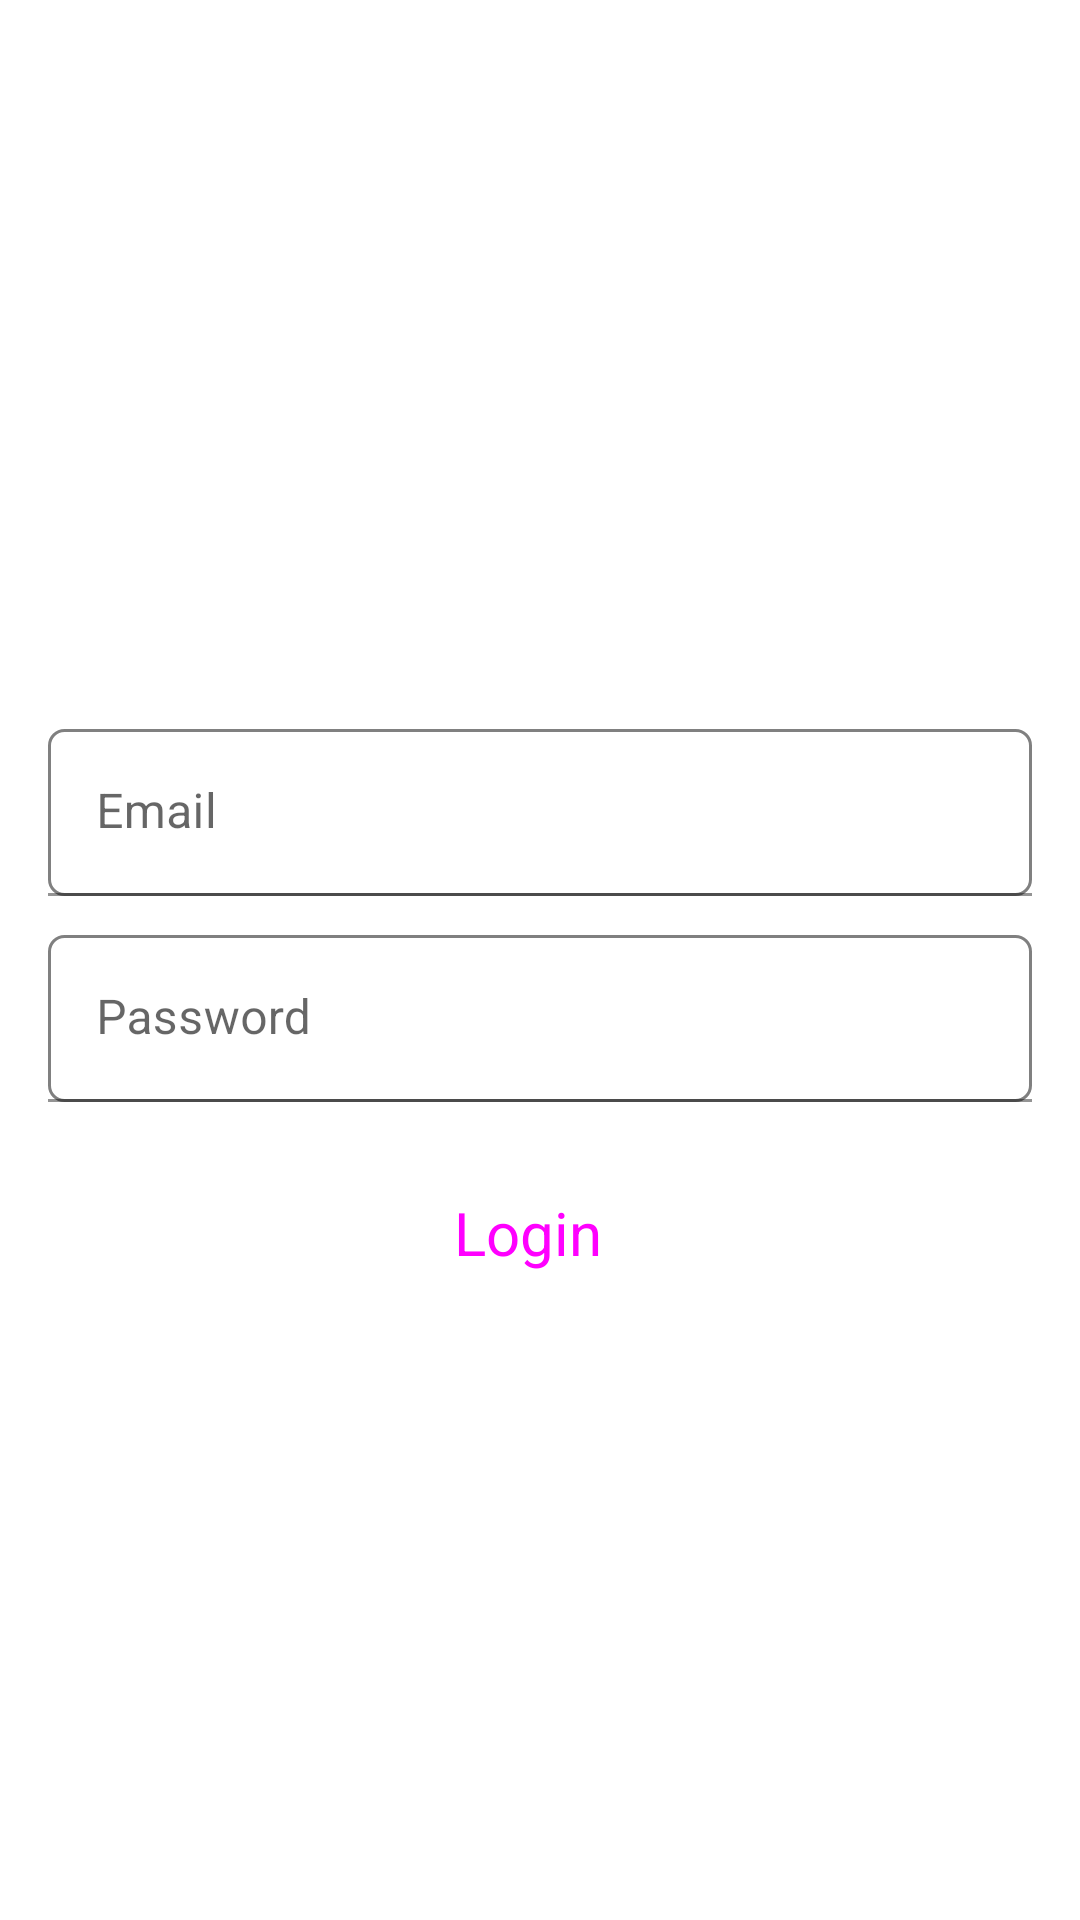

Write the Android layout XML for this screen, with the resource values it uses.
<!-- AndroidManifest.xml: application theme Theme.Mento_Bliss -->
<!-- res/layout/activity_login.xml -->
<?xml version="1.0" encoding="utf-8"?>
<androidx.constraintlayout.widget.ConstraintLayout xmlns:android="http://schemas.android.com/apk/res/android"
    xmlns:app="http://schemas.android.com/apk/res-auto"
    xmlns:tools="http://schemas.android.com/tools"
    android:layout_width="match_parent"
    android:layout_height="match_parent"
    tools:context=".login">

    <ImageView
        android:id="@+id/profile_image"
        android:layout_width="75dp"
        android:layout_height="75dp"

        android:layout_marginTop="120dp"
        app:layout_constraintEnd_toEndOf="parent"
        app:layout_constraintStart_toStartOf="parent"
        app:layout_constraintTop_toTopOf="parent" />




    <LinearLayout
        android:layout_width="match_parent"
        android:layout_height="wrap_content"
        android:layout_marginTop="230dp"
        app:layout_constraintTop_toTopOf="parent"
        android:orientation="vertical">



        <com.google.android.material.textfield.TextInputLayout

            android:layout_width="match_parent"
            android:layout_height="wrap_content"

            android:layout_marginRight="16dp"
            android:layout_marginLeft="16dp"
            android:layout_marginTop="13dp"
            android:hint="Email">

            <com.google.android.material.textfield.TextInputEditText
                android:id="@+id/email"
                android:layout_width="match_parent"
                android:layout_height="wrap_content"
                android:background="@drawable/background"/>

        </com.google.android.material.textfield.TextInputLayout>
        <com.google.android.material.textfield.TextInputLayout
            android:id="@+id/Password"
            android:layout_width="match_parent"
            android:layout_height="wrap_content"

            android:layout_marginRight="16dp"
            android:layout_marginLeft="16dp"
            android:layout_marginTop="13dp"
            android:hint="Password">

            <com.google.android.material.textfield.TextInputEditText
                android:id="@+id/password"
                android:layout_width="match_parent"
                android:layout_height="wrap_content"
                android:background="@drawable/background"/>

        </com.google.android.material.textfield.TextInputLayout>
        <Button
            style="@style/Widget.Material3.Button.Icon"
            android:id="@+id/login_btn"
            android:layout_width="match_parent"
            android:layout_height="55dp"
            android:text="Login"
            android:textSize="20dp"
            android:layout_marginTop="16dp"
            android:backgroundTint="#1E88E5"
            android:layout_marginLeft="16dp"
            android:layout_marginRight="16dp" />


        <Button
            style="@style/Widget.Material3.Button.OutlinedButton"
            android:id="@+id/create_new_account_btn"
            android:layout_width="match_parent"
            android:layout_height="55dp"

            android:text="Create New Account"
            android:textSize="20dp"
            android:shadowColor="@android:color/transparent"
            android:layout_marginTop="224dp"
            android:textColor="#1E88E5"
            android:layout_marginLeft="16dp"
            android:layout_marginRight="16dp" />



    </LinearLayout>

</androidx.constraintlayout.widget.ConstraintLayout>
<!-- resources referenced by this layout -->
<resources>
  <!-- drawable background (drawable) -->
  <?xml version="1.0" encoding="utf-8"?>
  <selector xmlns:android="http://schemas.android.com/apk/res/android">
      <item>
          <shape android:shape="rectangle">
              <corners android:radius="5dp"/>
              <stroke android:width="1dp"></stroke>
              <stroke android:color="#808080"></stroke>
          </shape>
  
      </item>
  
  </selector>
  <style name="Theme.Mento_Bliss" parent="Theme.MaterialComponents.DayNight.DarkActionBar">
          
          <item name="colorPrimary">@color/purple_500</item>
          <item name="colorPrimaryVariant">@color/purple_700</item>
          <item name="colorOnPrimary">@color/white</item>
          
          <item name="colorSecondary">@color/teal_200</item>
          <item name="colorSecondaryVariant">@color/teal_700</item>
          <item name="colorOnSecondary">@color/black</item>
          
          <item name="android:statusBarColor">?attr/colorPrimaryVariant</item>
          
      </style>
  <!-- not gathered from this repository: default colours our renderer supplied (Android Studio template values) -->
  <color name="purple_500">#FF6200EE</color>
  <color name="purple_700">#FF3700B3</color>
  <color name="teal_200">#FF03DAC5</color>
  <color name="teal_700">#FF018786</color>
  <color name="black">#FF000000</color>
  <color name="white">#FFFFFFFF</color>
</resources>
